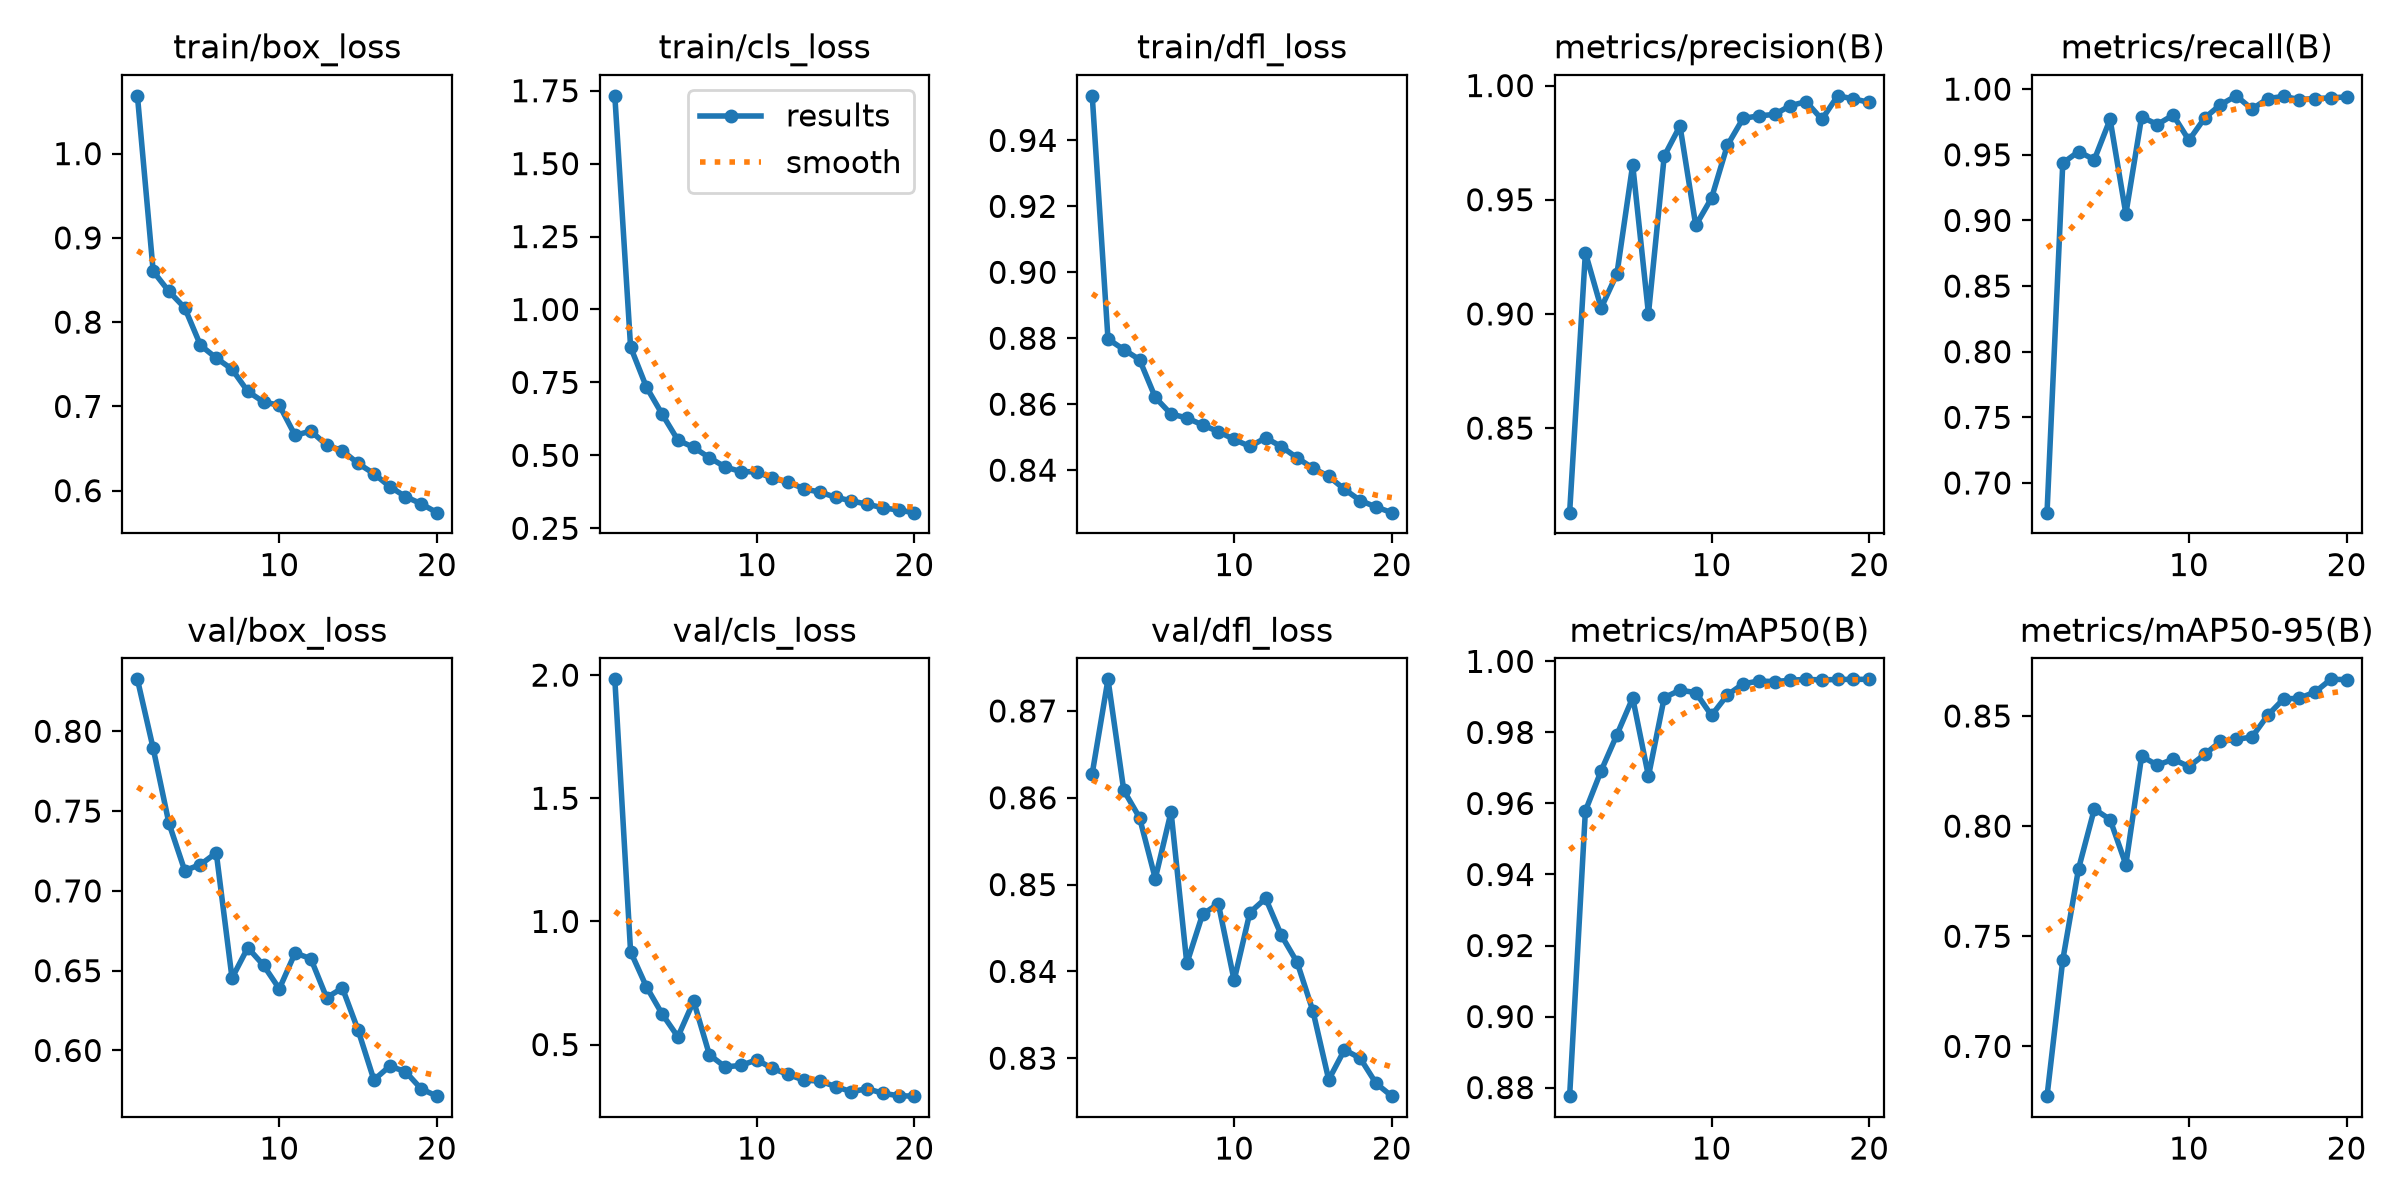

The file beside this chart, header and first rows:
epoch, time, train/box_loss, train/cls_loss, train/dfl_loss, metrics/precision(B), metrics/recall(B), metrics/mAP50(B), metrics/mAP50-95(B), val/box_loss, val/cls_loss, val/dfl_loss, lr/pg0, lr/pg1, lr/pg2
1, 675.8, 1.069, 1.732, 0.9535, 0.813, 0.6774, 0.8776, 0.6774, 0.8326, 1.983, 0.8628, 0.0005508, 0.0005508, 0.0005508
2, 1327, 0.8604, 0.8714, 0.8798, 0.9268, 0.9437, 0.9579, 0.7393, 0.7893, 0.8771, 0.8736, 0.001052, 0.001052, 0.001052
3, 2003, 0.8365, 0.7344, 0.8766, 0.9026, 0.9525, 0.9692, 0.7807, 0.7423, 0.7352, 0.8609, 0.001498, 0.001498, 0.001498
4, 2691, 0.817, 0.6415, 0.8735, 0.9176, 0.9463, 0.9794, 0.8078, 0.7127, 0.6243, 0.8577, 0.001419, 0.001419, 0.001419
5, 3380, 0.7725, 0.5522, 0.862, 0.9653, 0.9771, 0.9897, 0.803, 0.7165, 0.5315, 0.8507, 0.001337, 0.001337, 0.001337
6, 4072, 0.7574, 0.5273, 0.857, 0.9001, 0.905, 0.9677, 0.7825, 0.7239, 0.6764, 0.8584, 0.001254, 0.001254, 0.001254
7, 4778, 0.7441, 0.492, 0.8559, 0.9691, 0.9788, 0.9898, 0.8317, 0.6454, 0.4581, 0.8409, 0.001172, 0.001172, 0.001172
8, 5462, 0.7178, 0.4601, 0.8537, 0.9823, 0.9731, 0.9919, 0.8277, 0.6644, 0.4093, 0.8466, 0.001089, 0.001089, 0.001089
9, 6138, 0.7053, 0.4444, 0.8517, 0.9387, 0.9803, 0.9912, 0.8304, 0.6534, 0.4152, 0.8478, 0.001007, 0.001007, 0.001007
10, 6810, 0.7014, 0.4436, 0.8493, 0.9507, 0.9611, 0.9848, 0.827, 0.6386, 0.438, 0.839, 0.0009244, 0.0009244, 0.0009244
11, 7463, 0.6657, 0.4212, 0.8472, 0.9738, 0.978, 0.9905, 0.8326, 0.6611, 0.4029, 0.8468, 0.0008418, 0.0008418, 0.0008418
12, 8109, 0.6707, 0.4085, 0.8498, 0.9856, 0.9882, 0.9937, 0.8384, 0.6575, 0.3784, 0.8484, 0.0007593, 0.0007593, 0.0007593
13, 8740, 0.6542, 0.3852, 0.8471, 0.9867, 0.9949, 0.9945, 0.8394, 0.6331, 0.3551, 0.8441, 0.0006768, 0.0006768, 0.0006768
14, 9383, 0.6474, 0.3741, 0.8437, 0.9874, 0.9848, 0.9943, 0.8404, 0.6391, 0.352, 0.841, 0.0005943, 0.0005943, 0.0005943
15, 10032, 0.6323, 0.3564, 0.8406, 0.9912, 0.9928, 0.9947, 0.8503, 0.6126, 0.3295, 0.8354, 0.0005118, 0.0005118, 0.0005118
16, 10685, 0.6201, 0.3441, 0.8381, 0.9929, 0.9945, 0.995, 0.8577, 0.5815, 0.3084, 0.8275, 0.0004293, 0.0004293, 0.0004293
17, 11336, 0.6048, 0.3325, 0.8342, 0.9852, 0.9921, 0.9948, 0.8581, 0.5902, 0.3208, 0.831, 0.0003467, 0.0003467, 0.0003467
18, 11987, 0.5929, 0.3205, 0.8308, 0.9955, 0.9928, 0.9949, 0.8609, 0.5868, 0.3022, 0.83, 0.0002642, 0.0002642, 0.0002642
19, 12641, 0.5844, 0.3121, 0.8288, 0.9942, 0.9934, 0.9949, 0.8666, 0.5759, 0.2921, 0.8271, 0.0001817, 0.0001817, 0.0001817
20, 13287, 0.5739, 0.3036, 0.8271, 0.9926, 0.9941, 0.995, 0.8665, 0.5714, 0.2904, 0.8256, 9.91865e-05, 9.91865e-05, 9.91865e-05
